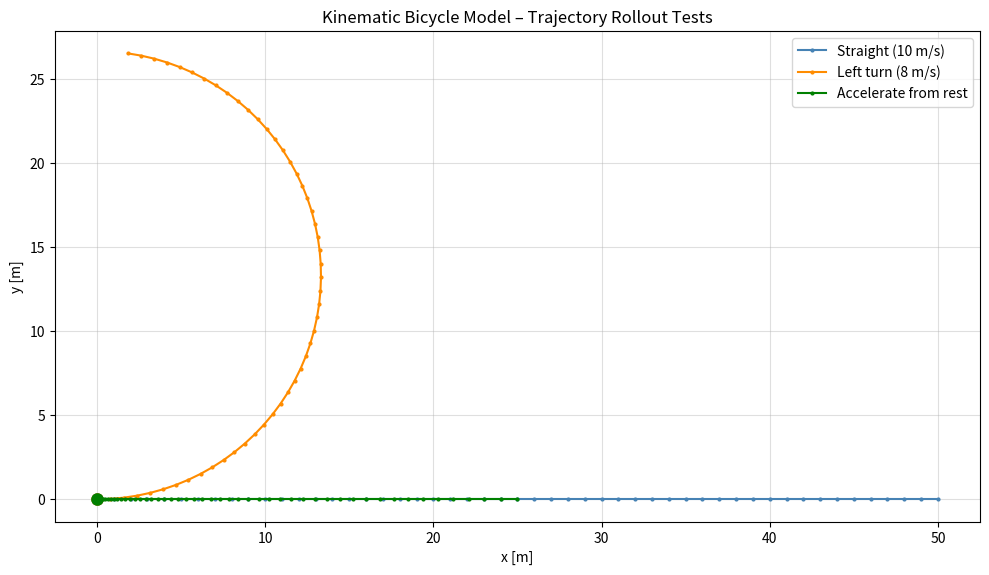

This figure's Python source:
"""
Kinematic Bicycle Model for ego vehicle trajectory rollout.

State vector:  s = [x, y, psi, v]
  x    – longitudinal position [m]
  y    – lateral position [m]
  psi  – heading angle [rad]  (0 = facing +x axis, counter-clockwise positive)
  v    – forward speed [m/s]

Control vector:  u = [a, delta]
  a     – longitudinal acceleration [m/s²]
  delta – front-wheel steering angle [rad]

Continuous-time equations (center-of-rear-axle reference point):
  dx/dt    = v * cos(psi)
  dy/dt    = v * sin(psi)
  dpsi/dt  = (v / L) * tan(delta)
  dv/dt    = a

where L is the vehicle wheelbase [m].

We integrate with a 4th-order Runge–Kutta (RK4) step, which is much
more accurate than plain Euler for the same step size and matters when
you are rolling out long horizons.
"""

from __future__ import annotations

import numpy as np
from dataclasses import dataclass, field


# ---------------------------------------------------------------------------
# Vehicle parameters
# ---------------------------------------------------------------------------

@dataclass
class VehicleParams:
    """Physical parameters of the ego vehicle."""

    L: float = 2.7          # wheelbase [m]  (typical sedan)
    max_speed: float = 30.0  # [m/s]  (~108 km/h)
    min_speed: float = 0.0   # [m/s]  (no reversing by default)
    max_accel: float = 3.0   # [m/s²]
    min_accel: float = -6.0  # [m/s²]  (hard braking)
    max_steer: float = 0.6   # [rad]   (~34°)


# ---------------------------------------------------------------------------
# State representation
# ---------------------------------------------------------------------------

@dataclass
class VehicleState:
    """A single ego-vehicle state."""

    x: float = 0.0    # [m]
    y: float = 0.0    # [m]
    psi: float = 0.0  # heading [rad]
    v: float = 0.0    # speed [m/s]

    def as_array(self) -> np.ndarray:
        return np.array([self.x, self.y, self.psi, self.v])

    @staticmethod
    def from_array(arr: np.ndarray) -> "VehicleState":
        return VehicleState(x=arr[0], y=arr[1], psi=arr[2], v=arr[3])

    def __repr__(self) -> str:
        return (
            f"VehicleState(x={self.x:.2f}, y={self.y:.2f}, "
            f"psi={np.degrees(self.psi):.1f}°, v={self.v:.2f} m/s)"
        )


# ---------------------------------------------------------------------------
# Core dynamics
# ---------------------------------------------------------------------------

def _derivatives(state: np.ndarray, control: np.ndarray, L: float) -> np.ndarray:
    """
    Compute ds/dt for the kinematic bicycle model.

    Parameters
    ----------
    state   : [x, y, psi, v]
    control : [a, delta]
    L       : wheelbase [m]

    Returns
    -------
    np.ndarray of shape (4,)  –  [dx/dt, dy/dt, dpsi/dt, dv/dt]
    """
    x, y, psi, v = state
    a, delta = control

    dxdt   = v * np.cos(psi)
    dydt   = v * np.sin(psi)
    dpsidt = (v / L) * np.tan(delta)
    dvdt   = a

    return np.array([dxdt, dydt, dpsidt, dvdt])


def rk4_step(
    state: np.ndarray,
    control: np.ndarray,
    dt: float,
    L: float,
) -> np.ndarray:
    """
    Advance the bicycle model by one time step using RK4 integration.

    Parameters
    ----------
    state   : current state [x, y, psi, v]
    control : control input [a, delta]
    dt      : time step [s]
    L       : wheelbase [m]

    Returns
    -------
    np.ndarray – next state [x, y, psi, v]
    """
    k1 = _derivatives(state,            control, L)
    k2 = _derivatives(state + dt/2 * k1, control, L)
    k3 = _derivatives(state + dt/2 * k2, control, L)
    k4 = _derivatives(state + dt    * k3, control, L)

    return state + (dt / 6.0) * (k1 + 2*k2 + 2*k3 + k4)


# ---------------------------------------------------------------------------
# Trajectory rollout
# ---------------------------------------------------------------------------

def rollout(
    initial_state: VehicleState,
    controls: np.ndarray,
    dt: float = 0.1,
    params: VehicleParams | None = None,
) -> list[VehicleState]:
    """
    Roll out a trajectory from an initial state given a sequence of controls.

    Parameters
    ----------
    initial_state : VehicleState
        Starting [x, y, psi, v] of the ego vehicle.
    controls : np.ndarray of shape (T, 2)
        Sequence of T control inputs, each row is [a, delta].
    dt : float
        Time step between control inputs [s].  CommonRoad scenarios
        typically use dt = 0.1 s.
    params : VehicleParams or None
        Physical limits; uses defaults if None.

    Returns
    -------
    list[VehicleState]  –  T+1 states (includes the initial state).
    """
    if params is None:
        params = VehicleParams()

    controls = np.asarray(controls, dtype=float)
    if controls.ndim == 1:
        controls = controls.reshape(1, -1)  # single control step

    states: list[VehicleState] = [initial_state]
    s = initial_state.as_array()

    for u in controls:
        # clip controls to physical limits before integrating
        a     = np.clip(u[0], params.min_accel, params.max_accel)
        delta = np.clip(u[1], -params.max_steer, params.max_steer)
        u_clipped = np.array([a, delta])

        s = rk4_step(s, u_clipped, dt, params.L)

        # clip speed to valid range (vehicle can't go faster than max or reverse)
        s[3] = np.clip(s[3], params.min_speed, params.max_speed)

        states.append(VehicleState.from_array(s))

    return states


def states_to_array(states: list[VehicleState]) -> np.ndarray:
    """
    Convert a list of VehicleState objects to a (T+1, 4) numpy array.

    Rows are [x, y, psi, v]; useful for vectorized cost computations.
    """
    return np.stack([s.as_array() for s in states])


# ---------------------------------------------------------------------------
# Quick self-test / demo
# ---------------------------------------------------------------------------

if __name__ == "__main__":
    import matplotlib.pyplot as plt

    print("=== Kinematic Bicycle Model – Self-Test ===\n")

    dt = 0.1   # 0.1 s  (CommonRoad standard)
    T  = 50    # steps  →  5 seconds of driving

    # --- Test 1: straight-line constant speed ---
    print("Test 1: straight line at 10 m/s (no steering)")
    s0 = VehicleState(x=0, y=0, psi=0.0, v=10.0)
    controls = np.zeros((T, 2))                # a=0, delta=0
    traj = rollout(s0, controls, dt=dt)
    arr  = states_to_array(traj)
    print(f"  Start: {traj[0]}")
    print(f"  End:   {traj[-1]}")
    expected_x = 10.0 * T * dt
    print(f"  Expected final x ≈ {expected_x:.1f} m  |  Got: {arr[-1, 0]:.3f} m")

    # --- Test 2: constant-radius left turn ---
    print("\nTest 2: constant left turn (delta = 0.2 rad, v = 8 m/s)")
    s0 = VehicleState(x=0, y=0, psi=0.0, v=8.0)
    controls = np.tile([0.0, 0.2], (T, 1))     # constant steer left
    traj = rollout(s0, controls, dt=dt)
    arr  = states_to_array(traj)
    print(f"  Start: {traj[0]}")
    print(f"  End:   {traj[-1]}")

    # --- Test 3: acceleration from rest ---
    print("\nTest 3: accelerate from rest at 2 m/s² for 5 s")
    s0 = VehicleState(x=0, y=0, psi=0.0, v=0.0)
    controls = np.tile([2.0, 0.0], (T, 1))
    traj = rollout(s0, controls, dt=dt)
    arr  = states_to_array(traj)
    print(f"  Start: {traj[0]}")
    print(f"  End:   {traj[-1]}")
    expected_v = 2.0 * T * dt
    print(f"  Expected final v ≈ {expected_v:.1f} m/s  |  Got: {arr[-1, 3]:.3f} m/s")

    # --- Plot all three trajectories ---
    fig, ax = plt.subplots(figsize=(10, 6))

    for label, controls_cfg, init_v, color in [
        ("Straight (10 m/s)",      np.zeros((T, 2)),              10.0, "steelblue"),
        ("Left turn (8 m/s)",      np.tile([0.0, 0.2], (T, 1)),   8.0,  "darkorange"),
        ("Accelerate from rest",   np.tile([2.0, 0.0], (T, 1)),   0.0,  "green"),
    ]:
        s0 = VehicleState(x=0, y=0, psi=0.0, v=init_v)
        arr = states_to_array(rollout(s0, controls_cfg, dt=dt))
        ax.plot(arr[:, 0], arr[:, 1], "-o", markersize=2, label=label, color=color)
        ax.plot(arr[0, 0], arr[0, 1], "o", markersize=8, color=color)

    ax.set_xlabel("x [m]")
    ax.set_ylabel("y [m]")
    ax.set_title("Kinematic Bicycle Model – Trajectory Rollout Tests")
    ax.set_aspect("equal")
    ax.legend()
    ax.grid(True, alpha=0.4)
    plt.tight_layout()
    plt.show()

    print("\nAll tests passed.")
